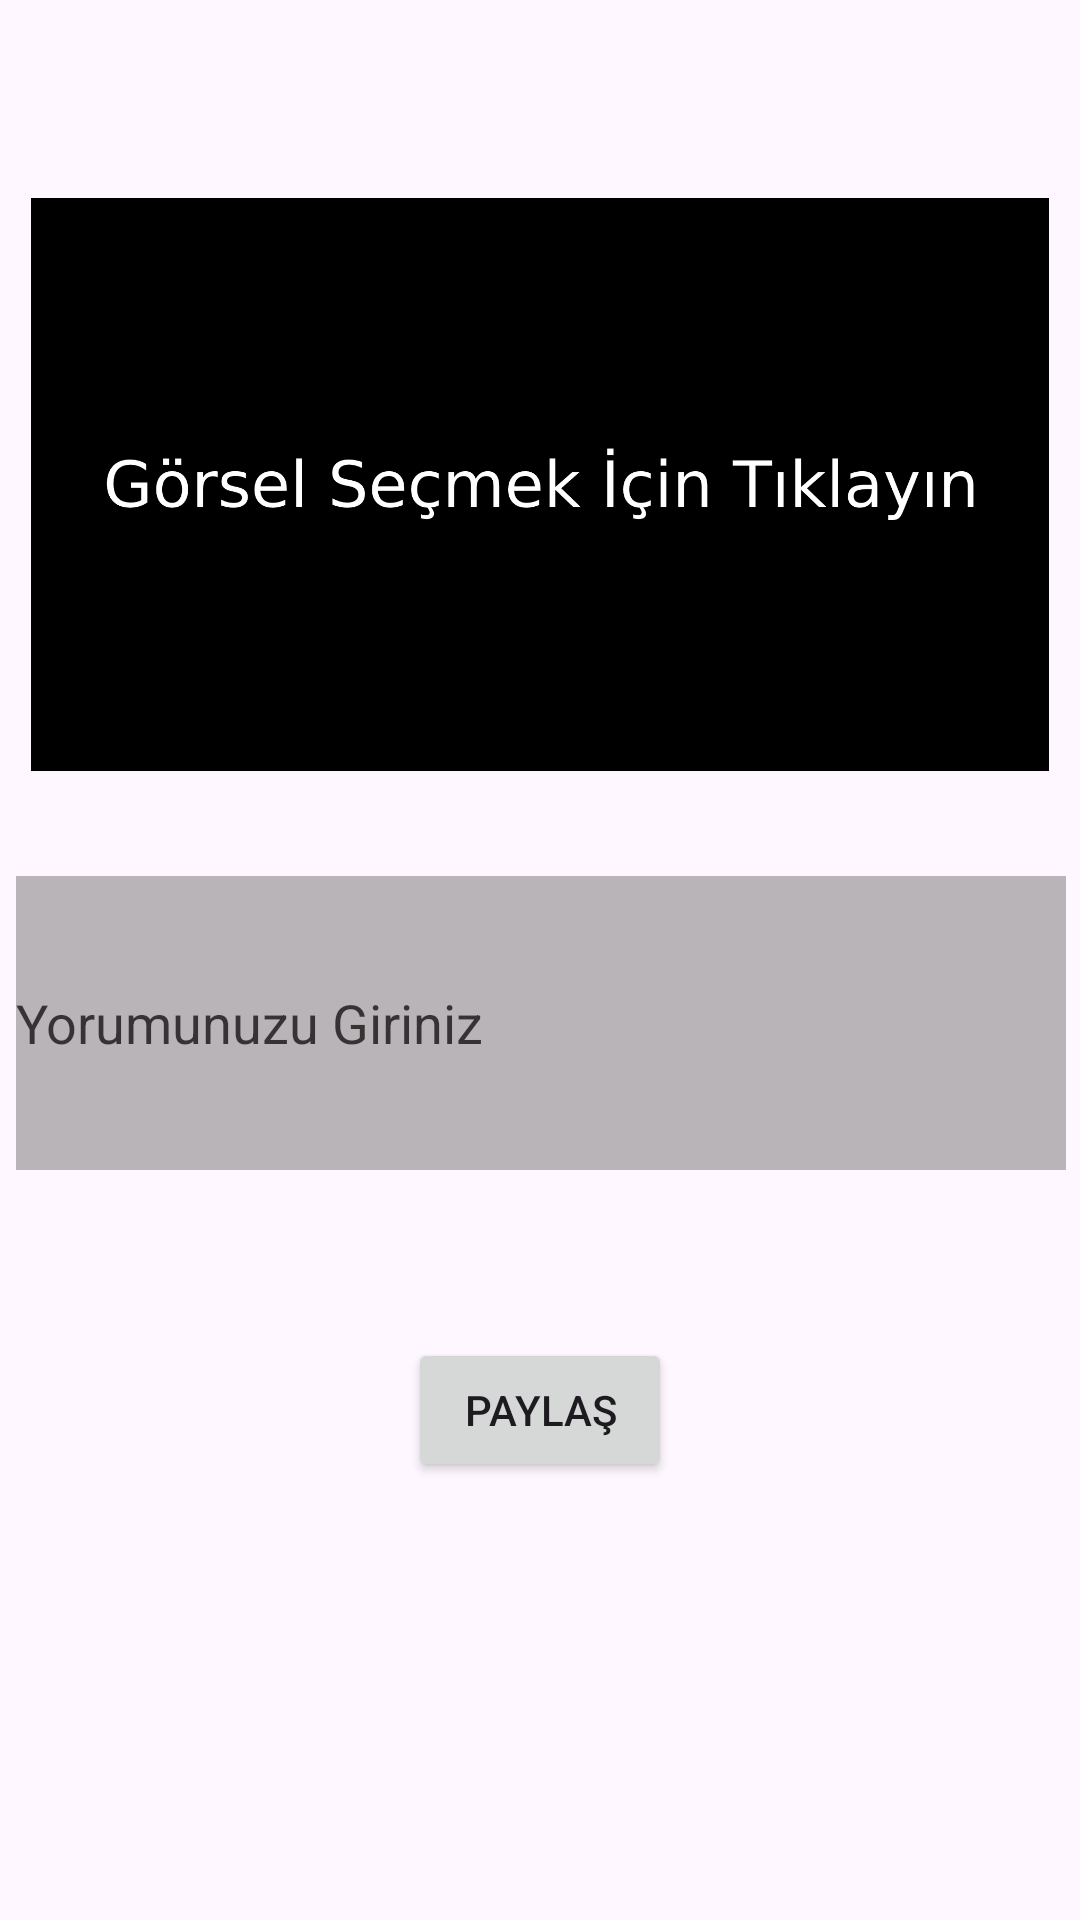

This screen was rendered from an Android layout file. Write that file and the resources it references.
<!-- AndroidManifest.xml: application theme Theme.SocialMediaProject -->
<!-- res/layout/activity_fotograf_paylasma.xml -->
<?xml version="1.0" encoding="utf-8"?>
<androidx.constraintlayout.widget.ConstraintLayout xmlns:android="http://schemas.android.com/apk/res/android"
    xmlns:app="http://schemas.android.com/apk/res-auto"
    xmlns:tools="http://schemas.android.com/tools"
    android:layout_width="match_parent"
    android:layout_height="match_parent"
    tools:context=".view.FotografPaylasmaActivity">

  <ImageView
      android:id="@+id/imageView2"
      android:layout_width="350dp"
      android:layout_height="191dp"
      android:layout_marginTop="66dp"
      android:layout_marginBottom="35dp"
      android:onClick="gorselSec"
      app:layout_constraintBottom_toTopOf="@+id/yorumText"
      app:layout_constraintEnd_toEndOf="parent"
      app:layout_constraintHorizontal_bias="0.492"
      app:layout_constraintStart_toStartOf="parent"
      app:layout_constraintTop_toTopOf="parent"
      app:srcCompat="@drawable/backimg"
      tools:ignore="ContentDescription,SpeakableTextPresentCheck" />

  <EditText
      android:id="@+id/yorumText"
      android:layout_width="350dp"
      android:layout_height="0dp"
      android:layout_marginTop="292dp"
      android:layout_marginBottom="56dp"
      android:background="#9C8F8989"
      android:ems="10"
      android:hint="Yorumunuzu Giriniz"
      android:inputType="text"
      android:textColorHint="#DA1E1D1D"
      app:layout_constraintBottom_toTopOf="@+id/paylasButton"
      app:layout_constraintEnd_toEndOf="parent"
      app:layout_constraintHorizontal_bias="0.546"
      app:layout_constraintStart_toStartOf="parent"
      app:layout_constraintTop_toTopOf="parent"
      tools:ignore="Autofill,HardcodedText,MissingConstraints" />

  <Button
      android:id="@+id/paylasButton"
      android:layout_width="wrap_content"
      android:layout_height="wrap_content"
      android:layout_marginBottom="146dp"
      android:onClick="paylas"
      android:text="Paylaş"
      app:layout_constraintBottom_toBottomOf="parent"
      app:layout_constraintEnd_toEndOf="parent"
      app:layout_constraintStart_toStartOf="parent"
      app:layout_constraintTop_toBottomOf="@+id/yorumText"
      tools:ignore="HardcodedText" />
</androidx.constraintlayout.widget.ConstraintLayout>
<!-- resources referenced by this layout -->
<resources>
  <!-- drawable backimg: png bitmap (drawable, 12363 bytes) -->
  <style name="Theme.SocialMediaProject" parent="Base.Theme.SocialMediaProject" />
  <style name="Base.Theme.SocialMediaProject" parent="Theme.Material3.DayNight">
          
          
      </style>
</resources>
